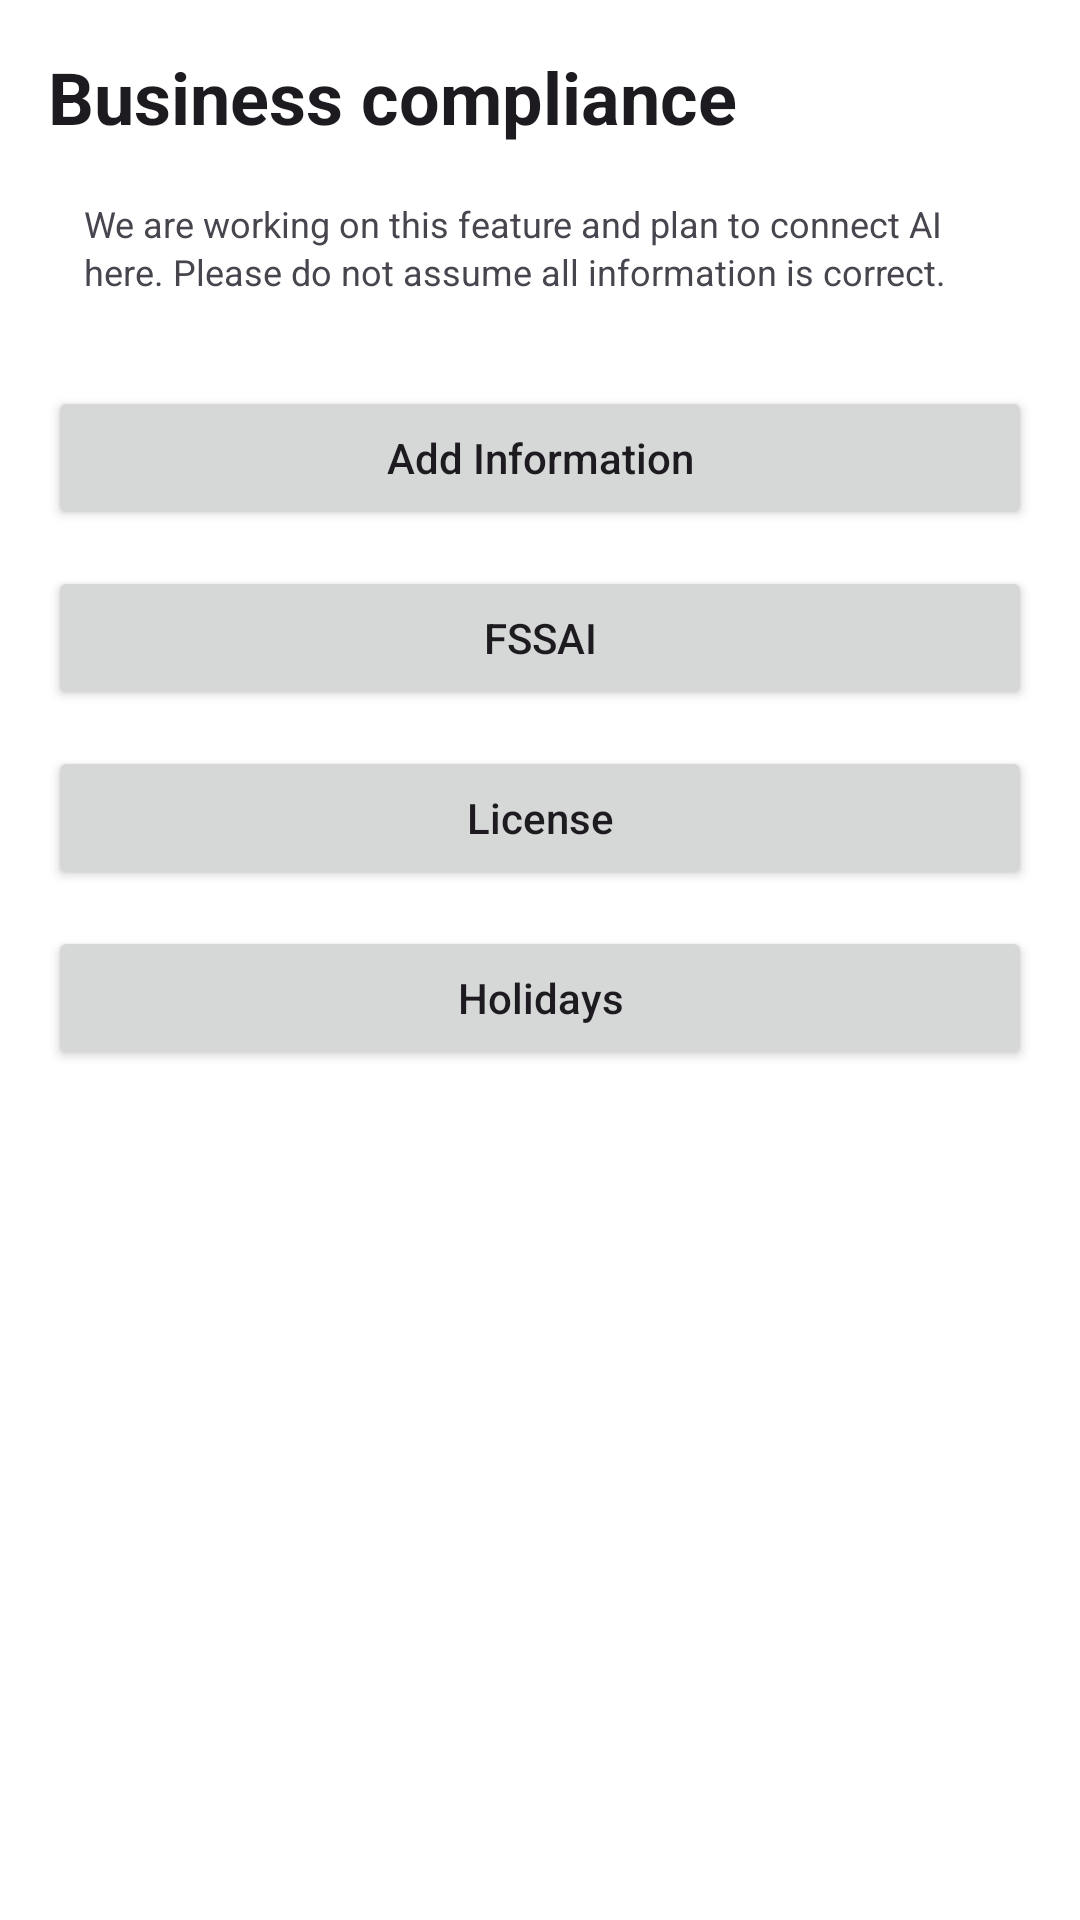

Produce the Android XML layout that renders to this screen, including the resource entries it uses.
<!-- AndroidManifest.xml: application theme Theme.Store -->
<!-- res/layout/activity_business_compliance.xml -->
<?xml version="1.0" encoding="utf-8"?>
<LinearLayout xmlns:android="http://schemas.android.com/apk/res/android"
    android:layout_width="match_parent"
    android:layout_height="match_parent"
    android:fitsSystemWindows="true"
    android:orientation="vertical"
    android:padding="16dp">

    <TextView
        android:id="@+id/statusText"
        android:layout_width="match_parent"
        android:layout_height="wrap_content"
        android:text="Business compliance"
        android:textAppearance="?attr/textAppearanceHeadlineSmall"
        android:textStyle="bold" />

    <TextView
        android:id="@+id/complianceDisclaimerText"
        android:layout_width="match_parent"
        android:layout_height="wrap_content"
        android:layout_marginTop="10dp"
        android:layout_marginBottom="6dp"
        android:background="@drawable/bg_compliance_disclaimer"
        android:paddingStart="12dp"
        android:paddingEnd="12dp"
        android:paddingTop="8dp"
        android:paddingBottom="8dp"
        android:lineSpacingExtra="2dp"
        android:text="@string/compliance_ai_disclaimer"
        android:textColor="@color/color_error"
        android:textSize="12sp" />

    <Button
        android:id="@+id/addInformationButton"
        android:layout_width="match_parent"
        android:layout_height="wrap_content"
        android:layout_marginTop="16dp"
        android:text="Add Information"
        android:textAllCaps="false" />

    <Button
        android:id="@+id/fssaiButton"
        android:layout_width="match_parent"
        android:layout_height="wrap_content"
        android:layout_marginTop="12dp"
        android:text="FSSAI"
        android:textAllCaps="false" />

    <Button
        android:id="@+id/licenseButton"
        android:layout_width="match_parent"
        android:layout_height="wrap_content"
        android:layout_marginTop="12dp"
        android:text="License"
        android:textAllCaps="false" />

    <Button
        android:id="@+id/holidaysButton"
        android:layout_width="match_parent"
        android:layout_height="wrap_content"
        android:layout_marginTop="12dp"
        android:text="Holidays"
        android:textAllCaps="false" />

</LinearLayout>
<!-- resources referenced by this layout -->
<resources>
  <string name="compliance_ai_disclaimer">We are working on this feature and plan to connect AI here. Please do not assume all information is correct.</string>
  <style name="Theme.Store" parent="Base.Theme.Store" />
  <style name="Base.Theme.Store" parent="Theme.Material3.DayNight.NoActionBar">
          <item name="colorPrimary">@color/color_primary</item>
          <item name="colorOnPrimary">@color/white</item>
          <item name="colorSecondary">@color/color_secondary</item>
          <item name="colorOnSecondary">@color/white</item>
          <item name="android:colorBackground">@color/color_background</item>
          <item name="colorSurface">@color/color_surface</item>
          <item name="colorOnSurface">@color/color_text_primary</item>
          <item name="colorError">@color/color_error</item>
          <item name="colorOnError">@color/white</item>
          <item name="android:statusBarColor">@color/color_background</item>
          <item name="android:windowLightStatusBar">true</item>
      </style>
  <!-- not gathered from this repository: default colours our renderer supplied (Android Studio template values) -->
  <color name="white">#FFFFFFFF</color>
</resources>
